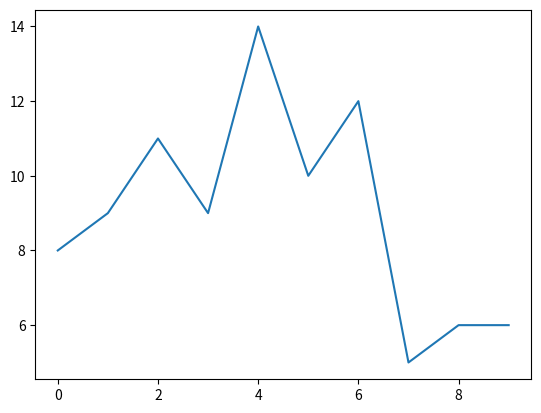

The matplotlib source for this figure:
import matplotlib.pyplot as plt

from random import randint

x = list(range(10))

y = []
for i in range(10):
    y.append(randint(5, 15))

plt.plot(x, y)
plt.show()
